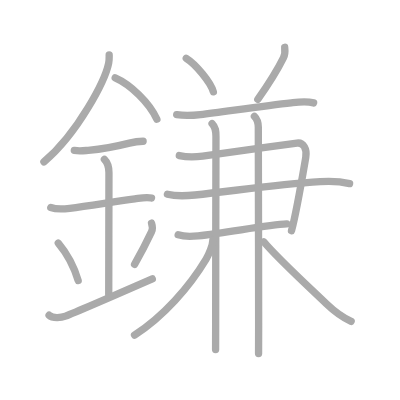
t = 0.00 s
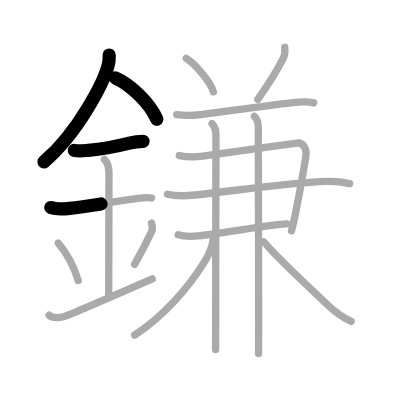
t = 3.50 s
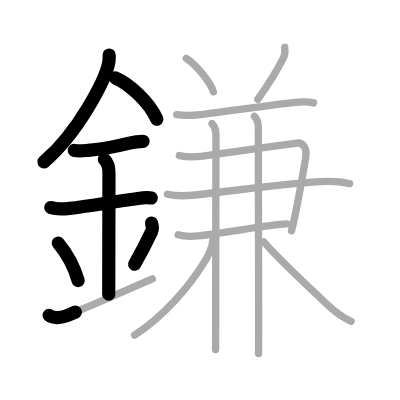
t = 7.25 s
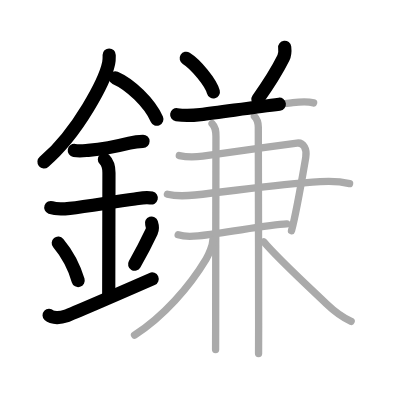
t = 10.75 s
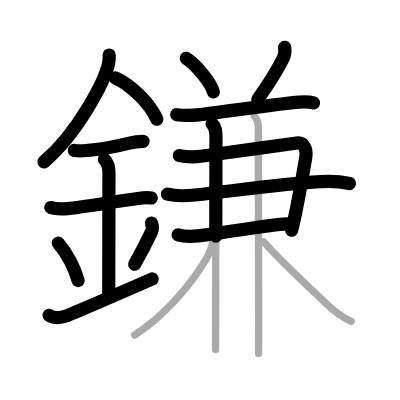
t = 14.50 s
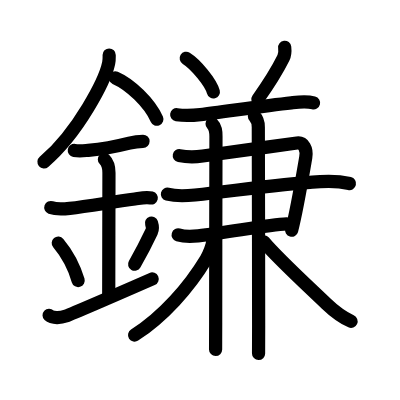
t = 18.00 s

The animated SVG that drew these frames (rendered in a browser with its animation timeline set to each time). Animation: 18 SMIL elements (animate=18); one cycle of 18.00 s.

<?xml version="1.0" standalone="no"?>
<!DOCTYPE svg PUBLIC "-//W3C//DTD SVG 1.1//EN"   "http://www.w3.org/Graphics/SVG/1.1/DTD/svg11.dtd">
<svg width="400px" height="400px"  version="1.1" xmlns="http://www.w3.org/2000/svg">
  <defs>
    <marker id="Triangle" viewBox="0 0 10 10" refX="0" refY="5" markerUnits="strokeWidth" markerWidth="3" style="stroke-opacity:0%;fill:#aaaaaa;" markerHeight="2" orient="auto">
      <path d="M 0 0 L 10 5 L 0 10 z" />
    </marker>
    
    <marker id="Arrow" viewBox="0 0 10 10" refX="5" refY="5" markerUnits="strokeWidth" markerWidth="1.8" style="stroke-opacity:0%;fill:#770000;" markerHeight="2" orient="auto">
      <path d="M 0 4 L 6 4 L 4 1 L 10 5 L 4 9 L 6 6 L 0 6 z" />
        <circle cx="5" cy="5" r="5" />
      </marker>
    
    <marker id="TriangleRed" viewBox="0 0 10 10" refX="0" refY="5" markerUnits="strokeWidth" markerWidth="3" style="stroke-opacity:0%;fill:#CC0000;" markerHeight="2" orient="auto">
      <path d="M 0 0 L 10 5 L 0 10 z" />
    </marker>
    
    <marker id="ArrowRed" viewBox="0 0 10 10" refX="5" refY="5" markerUnits="strokeWidth" markerWidth="1.8" style="stroke-opacity:0%;fill:#CC0000;" markerHeight="2" orient="auto">
      <path d="M 0 4 L 6 4 L 4 1 L 10 5 L 4 9 L 6 6 L 0 6 z" />
        <circle cx="5" cy="5" r="5" />
      </marker>
    
  </defs>
  
  <path style="fill:#ffffff; fill-opacity:100%; fill-rule:evenodd; stroke-width:0;" d="M 0 0 L 400px 0 L 400px 400px L 0 400px L 0 0" />

  <g transform="scale(3.6697247706422 3.6697247706422)">
<path style="fill:none; fill-opacity:0%; fill-rule:evenodd; stroke:#aaaaaa; stroke-opacity:100%; stroke-width: 1.5pt; stroke-linejoin:round; stroke-linecap:round;" d="M29.75 14.99c0 0.74 0.05 1.33-0.14 2.22c-0.95 4.63-8.24 18.91-17.64 26.91"></path>
<path style="fill:none; fill-opacity:0%; fill-rule:evenodd; stroke:#aaaaaa; stroke-opacity:100%; stroke-width: 1.5pt; stroke-linejoin:round; stroke-linecap:round;" d="M31.39 21.21C35.5 23 40.75 28 42.75 32.5"></path>
<path style="fill:none; fill-opacity:0%; fill-rule:evenodd; stroke:#aaaaaa; stroke-opacity:100%; stroke-width: 1.5pt; stroke-linejoin:round; stroke-linecap:round;" d="M20.25 41c1.5 0.25 2.5 0.08 3.78-0.04c3.5-0.33 7.61-1.06 11.23-1.97c1.22-0.31 2.45-0.49 3.74-0.49"></path>
<path style="fill:none; fill-opacity:0%; fill-rule:evenodd; stroke:#aaaaaa; stroke-opacity:100%; stroke-width: 1.5pt; stroke-linejoin:round; stroke-linecap:round;" d="M13.84 56.56c1.54 0.56 3.7 0.39 5.17 0.22c4.96-0.57 11.14-1.67 17.74-2.57c1.44-0.2 3.09-0.61 4.53-0.24"></path>
<path style="fill:none; fill-opacity:0%; fill-rule:evenodd; stroke:#aaaaaa; stroke-opacity:100%; stroke-width: 1.5pt; stroke-linejoin:round; stroke-linecap:round;" d="M28.45 43.44c0.87 0.87 1.24 1.93 1.24 3.64c0 4.35-0.06 26.98-0.06 33.17"></path>
<path style="fill:none; fill-opacity:0%; fill-rule:evenodd; stroke:#aaaaaa; stroke-opacity:100%; stroke-width: 1.5pt; stroke-linejoin:round; stroke-linecap:round;" d="M15.88 66.25c3.2 3.82 4.76 7.97 5.42 10.2"></path>
<path style="fill:none; fill-opacity:0%; fill-rule:evenodd; stroke:#aaaaaa; stroke-opacity:100%; stroke-width: 1.5pt; stroke-linejoin:round; stroke-linecap:round;" d="M41.29 60.8c0.23 0.71 0.27 1.8 0.01 2.35c-1.05 2.23-2.05 4.36-4.63 8.88"></path>
<path style="fill:none; fill-opacity:0%; fill-rule:evenodd; stroke:#aaaaaa; stroke-opacity:100%; stroke-width: 1.5pt; stroke-linejoin:round; stroke-linecap:round;" d="M13.38 85.91c1 0.94 3.41 0.64 4.48 0.24C19.1 85.68 28.56 81.66 41.5 76"></path>
<path style="fill:none; fill-opacity:0%; fill-rule:evenodd; stroke:#aaaaaa; stroke-opacity:100%; stroke-width: 1.5pt; stroke-linejoin:round; stroke-linecap:round;" d="M50.75 15.88c2.61 1.61 6.74 6.64 7.39 9.15"></path>
<path style="fill:none; fill-opacity:0%; fill-rule:evenodd; stroke:#aaaaaa; stroke-opacity:100%; stroke-width: 1.5pt; stroke-linejoin:round; stroke-linecap:round;" d="M77.58 12.89c0.12 1.03 0.11 1.96-0.35 2.89c-1.97 3.96-3.72 6.71-6.98 11.29"></path>
<path style="fill:none; fill-opacity:0%; fill-rule:evenodd; stroke:#aaaaaa; stroke-opacity:100%; stroke-width: 1.5pt; stroke-linejoin:round; stroke-linecap:round;" d="M48.15 31.25c2.48 0.38 4.5 0.21 6.48-0.03c6.37-0.78 17.44-2.4 24.76-3.2c2.07-0.23 4.02-0.5 6.07 0.02"></path>
<path style="fill:none; fill-opacity:0%; fill-rule:evenodd; stroke:#aaaaaa; stroke-opacity:100%; stroke-width: 1.5pt; stroke-linejoin:round; stroke-linecap:round;" d="M48.86 42.4c2.27 0.48 4.06 0.45 6.38 0.13c8.99-1.25 17.14-2.38 25.69-3.55c1.78-0.24 2.79 1.62 2.39 3.92c-1.04 6.04-2.56 15.1-3.89 20"></path>
<path style="fill:none; fill-opacity:0%; fill-rule:evenodd; stroke:#aaaaaa; stroke-opacity:100%; stroke-width: 1.5pt; stroke-linejoin:round; stroke-linecap:round;" d="M45.62 52.92c2.76 0.71 4.89 0.5 7.51 0.22c11.57-1.25 22.37-2.88 34.12-3.64c2.81-0.18 5.27-0.12 8.01 0.52"></path>
<path style="fill:none; fill-opacity:0%; fill-rule:evenodd; stroke:#aaaaaa; stroke-opacity:100%; stroke-width: 1.5pt; stroke-linejoin:round; stroke-linecap:round;" d="M48.55 63.99c2.07 0.63 3.54 0.47 5.45 0.27c8.1-0.87 18.87-3.01 24.16-3.24"></path>
<path style="fill:none; fill-opacity:0%; fill-rule:evenodd; stroke:#aaaaaa; stroke-opacity:100%; stroke-width: 1.5pt; stroke-linejoin:round; stroke-linecap:round;" d="M57.79 33.71c1 1 1.06 2.04 1.06 3.5c0 0.77-0.08 34.92-0.08 50.79c0 3.58-0.02 4.62-0.02 7.25"></path>
<path style="fill:none; fill-opacity:0%; fill-rule:evenodd; stroke:#aaaaaa; stroke-opacity:100%; stroke-width: 1.5pt; stroke-linejoin:round; stroke-linecap:round;" d="M69.33 31.69c0.87 0.87 1.06 2.06 1.06 3c0 2.94 0.09 37.46 0.09 54.06c0 1.88-0.02 5.62-0.02 7.58"></path>
<path style="fill:none; fill-opacity:0%; fill-rule:evenodd; stroke:#aaaaaa; stroke-opacity:100%; stroke-width: 1.5pt; stroke-linejoin:round; stroke-linecap:round;" d="M57.99 65.48c0 1.27-1.01 3.78-1.82 5.12c-4.62 7.69-11.67 15.65-19.51 20.71"></path>
<path style="fill:none; fill-opacity:0%; fill-rule:evenodd; stroke:#aaaaaa; stroke-opacity:100%; stroke-width: 1.5pt; stroke-linejoin:round; stroke-linecap:round;" d="M71.88 65.88C75.25 70 83.73 77.8 88.89 82.74c2.03 1.94 4.21 3.68 6.8 4.83"></path>

<path style="fill:none; fill-opacity:0%; fill-rule:evenodd; stroke:#000000; stroke-opacity:100%; stroke-width: 2.7pt; stroke-linejoin:round; stroke-linecap:round;" d="M29.75 14.99c0 0.74 0.05 1.33-0.14 2.22c-0.95 4.63-8.24 18.91-17.64 26.91" pathLength="100" stroke-dashoffset="100" stroke-dasharray="100 105"><animate id="dashAnim1" attributeName="stroke-dashoffset" from="100" to="0" dur="1s" calcMode="linear" fill="freeze"/></path>
<path style="fill:none; fill-opacity:0%; fill-rule:evenodd; stroke:#000000; stroke-opacity:100%; stroke-width: 2.7pt; stroke-linejoin:round; stroke-linecap:round;" d="M31.39 21.21C35.5 23 40.75 28 42.75 32.5" pathLength="100" stroke-dashoffset="100" stroke-dasharray="100 105"><animate id="dashAnim2" attributeName="stroke-dashoffset" from="100" to="0" dur="1s" calcMode="linear" begin="dashAnim1.end" fill="freeze"/></path>
<path style="fill:none; fill-opacity:0%; fill-rule:evenodd; stroke:#000000; stroke-opacity:100%; stroke-width: 2.7pt; stroke-linejoin:round; stroke-linecap:round;" d="M20.25 41c1.5 0.25 2.5 0.08 3.78-0.04c3.5-0.33 7.61-1.06 11.23-1.97c1.22-0.31 2.45-0.49 3.74-0.49" pathLength="100" stroke-dashoffset="100" stroke-dasharray="100 105"><animate id="dashAnim3" attributeName="stroke-dashoffset" from="100" to="0" dur="1s" calcMode="linear" begin="dashAnim2.end" fill="freeze"/></path>
<path style="fill:none; fill-opacity:0%; fill-rule:evenodd; stroke:#000000; stroke-opacity:100%; stroke-width: 2.7pt; stroke-linejoin:round; stroke-linecap:round;" d="M13.84 56.56c1.54 0.56 3.7 0.39 5.17 0.22c4.96-0.57 11.14-1.67 17.74-2.57c1.44-0.2 3.09-0.61 4.53-0.24" pathLength="100" stroke-dashoffset="100" stroke-dasharray="100 105"><animate id="dashAnim4" attributeName="stroke-dashoffset" from="100" to="0" dur="1s" calcMode="linear" begin="dashAnim3.end" fill="freeze"/></path>
<path style="fill:none; fill-opacity:0%; fill-rule:evenodd; stroke:#000000; stroke-opacity:100%; stroke-width: 2.7pt; stroke-linejoin:round; stroke-linecap:round;" d="M28.45 43.44c0.87 0.87 1.24 1.93 1.24 3.64c0 4.35-0.06 26.98-0.06 33.17" pathLength="100" stroke-dashoffset="100" stroke-dasharray="100 105"><animate id="dashAnim5" attributeName="stroke-dashoffset" from="100" to="0" dur="1s" calcMode="linear" begin="dashAnim4.end" fill="freeze"/></path>
<path style="fill:none; fill-opacity:0%; fill-rule:evenodd; stroke:#000000; stroke-opacity:100%; stroke-width: 2.7pt; stroke-linejoin:round; stroke-linecap:round;" d="M15.88 66.25c3.2 3.82 4.76 7.97 5.42 10.2" pathLength="100" stroke-dashoffset="100" stroke-dasharray="100 105"><animate id="dashAnim6" attributeName="stroke-dashoffset" from="100" to="0" dur="1s" calcMode="linear" begin="dashAnim5.end" fill="freeze"/></path>
<path style="fill:none; fill-opacity:0%; fill-rule:evenodd; stroke:#000000; stroke-opacity:100%; stroke-width: 2.7pt; stroke-linejoin:round; stroke-linecap:round;" d="M41.29 60.8c0.23 0.71 0.27 1.8 0.01 2.35c-1.05 2.23-2.05 4.36-4.63 8.88" pathLength="100" stroke-dashoffset="100" stroke-dasharray="100 105"><animate id="dashAnim7" attributeName="stroke-dashoffset" from="100" to="0" dur="1s" calcMode="linear" begin="dashAnim6.end" fill="freeze"/></path>
<path style="fill:none; fill-opacity:0%; fill-rule:evenodd; stroke:#000000; stroke-opacity:100%; stroke-width: 2.7pt; stroke-linejoin:round; stroke-linecap:round;" d="M13.38 85.91c1 0.94 3.41 0.64 4.48 0.24C19.1 85.68 28.56 81.66 41.5 76" pathLength="100" stroke-dashoffset="100" stroke-dasharray="100 105"><animate id="dashAnim8" attributeName="stroke-dashoffset" from="100" to="0" dur="1s" calcMode="linear" begin="dashAnim7.end" fill="freeze"/></path>
<path style="fill:none; fill-opacity:0%; fill-rule:evenodd; stroke:#000000; stroke-opacity:100%; stroke-width: 2.7pt; stroke-linejoin:round; stroke-linecap:round;" d="M50.75 15.88c2.61 1.61 6.74 6.64 7.39 9.15" pathLength="100" stroke-dashoffset="100" stroke-dasharray="100 105"><animate id="dashAnim9" attributeName="stroke-dashoffset" from="100" to="0" dur="1s" calcMode="linear" begin="dashAnim8.end" fill="freeze"/></path>
<path style="fill:none; fill-opacity:0%; fill-rule:evenodd; stroke:#000000; stroke-opacity:100%; stroke-width: 2.7pt; stroke-linejoin:round; stroke-linecap:round;" d="M77.58 12.89c0.12 1.03 0.11 1.96-0.35 2.89c-1.97 3.96-3.72 6.71-6.98 11.29" pathLength="100" stroke-dashoffset="100" stroke-dasharray="100 105"><animate id="dashAnim10" attributeName="stroke-dashoffset" from="100" to="0" dur="1s" calcMode="linear" begin="dashAnim9.end" fill="freeze"/></path>
<path style="fill:none; fill-opacity:0%; fill-rule:evenodd; stroke:#000000; stroke-opacity:100%; stroke-width: 2.7pt; stroke-linejoin:round; stroke-linecap:round;" d="M48.15 31.25c2.48 0.38 4.5 0.21 6.48-0.03c6.37-0.78 17.44-2.4 24.76-3.2c2.07-0.23 4.02-0.5 6.07 0.02" pathLength="100" stroke-dashoffset="100" stroke-dasharray="100 105"><animate id="dashAnim11" attributeName="stroke-dashoffset" from="100" to="0" dur="1s" calcMode="linear" begin="dashAnim10.end" fill="freeze"/></path>
<path style="fill:none; fill-opacity:0%; fill-rule:evenodd; stroke:#000000; stroke-opacity:100%; stroke-width: 2.7pt; stroke-linejoin:round; stroke-linecap:round;" d="M48.86 42.4c2.27 0.48 4.06 0.45 6.38 0.13c8.99-1.25 17.14-2.38 25.69-3.55c1.78-0.24 2.79 1.62 2.39 3.92c-1.04 6.04-2.56 15.1-3.89 20" pathLength="100" stroke-dashoffset="100" stroke-dasharray="100 105"><animate id="dashAnim12" attributeName="stroke-dashoffset" from="100" to="0" dur="1s" calcMode="linear" begin="dashAnim11.end" fill="freeze"/></path>
<path style="fill:none; fill-opacity:0%; fill-rule:evenodd; stroke:#000000; stroke-opacity:100%; stroke-width: 2.7pt; stroke-linejoin:round; stroke-linecap:round;" d="M45.62 52.92c2.76 0.71 4.89 0.5 7.51 0.22c11.57-1.25 22.37-2.88 34.12-3.64c2.81-0.18 5.27-0.12 8.01 0.52" pathLength="100" stroke-dashoffset="100" stroke-dasharray="100 105"><animate id="dashAnim13" attributeName="stroke-dashoffset" from="100" to="0" dur="1s" calcMode="linear" begin="dashAnim12.end" fill="freeze"/></path>
<path style="fill:none; fill-opacity:0%; fill-rule:evenodd; stroke:#000000; stroke-opacity:100%; stroke-width: 2.7pt; stroke-linejoin:round; stroke-linecap:round;" d="M48.55 63.99c2.07 0.63 3.54 0.47 5.45 0.27c8.1-0.87 18.87-3.01 24.16-3.24" pathLength="100" stroke-dashoffset="100" stroke-dasharray="100 105"><animate id="dashAnim14" attributeName="stroke-dashoffset" from="100" to="0" dur="1s" calcMode="linear" begin="dashAnim13.end" fill="freeze"/></path>
<path style="fill:none; fill-opacity:0%; fill-rule:evenodd; stroke:#000000; stroke-opacity:100%; stroke-width: 2.7pt; stroke-linejoin:round; stroke-linecap:round;" d="M57.79 33.71c1 1 1.06 2.04 1.06 3.5c0 0.77-0.08 34.92-0.08 50.79c0 3.58-0.02 4.62-0.02 7.25" pathLength="100" stroke-dashoffset="100" stroke-dasharray="100 105"><animate id="dashAnim15" attributeName="stroke-dashoffset" from="100" to="0" dur="1s" calcMode="linear" begin="dashAnim14.end" fill="freeze"/></path>
<path style="fill:none; fill-opacity:0%; fill-rule:evenodd; stroke:#000000; stroke-opacity:100%; stroke-width: 2.7pt; stroke-linejoin:round; stroke-linecap:round;" d="M69.33 31.69c0.87 0.87 1.06 2.06 1.06 3c0 2.94 0.09 37.46 0.09 54.06c0 1.88-0.02 5.62-0.02 7.58" pathLength="100" stroke-dashoffset="100" stroke-dasharray="100 105"><animate id="dashAnim16" attributeName="stroke-dashoffset" from="100" to="0" dur="1s" calcMode="linear" begin="dashAnim15.end" fill="freeze"/></path>
<path style="fill:none; fill-opacity:0%; fill-rule:evenodd; stroke:#000000; stroke-opacity:100%; stroke-width: 2.7pt; stroke-linejoin:round; stroke-linecap:round;" d="M57.99 65.48c0 1.27-1.01 3.78-1.82 5.12c-4.62 7.69-11.67 15.65-19.51 20.71" pathLength="100" stroke-dashoffset="100" stroke-dasharray="100 105"><animate id="dashAnim17" attributeName="stroke-dashoffset" from="100" to="0" dur="1s" calcMode="linear" begin="dashAnim16.end" fill="freeze"/></path>
<path style="fill:none; fill-opacity:0%; fill-rule:evenodd; stroke:#000000; stroke-opacity:100%; stroke-width: 2.7pt; stroke-linejoin:round; stroke-linecap:round;" d="M71.88 65.88C75.25 70 83.73 77.8 88.89 82.74c2.03 1.94 4.21 3.68 6.8 4.83" pathLength="100" stroke-dashoffset="100" stroke-dasharray="100 105"><animate id="dashAnim18" attributeName="stroke-dashoffset" from="100" to="0" dur="1s" calcMode="linear" begin="dashAnim17.end" fill="freeze"/></path>

</g>

</svg>  
          
